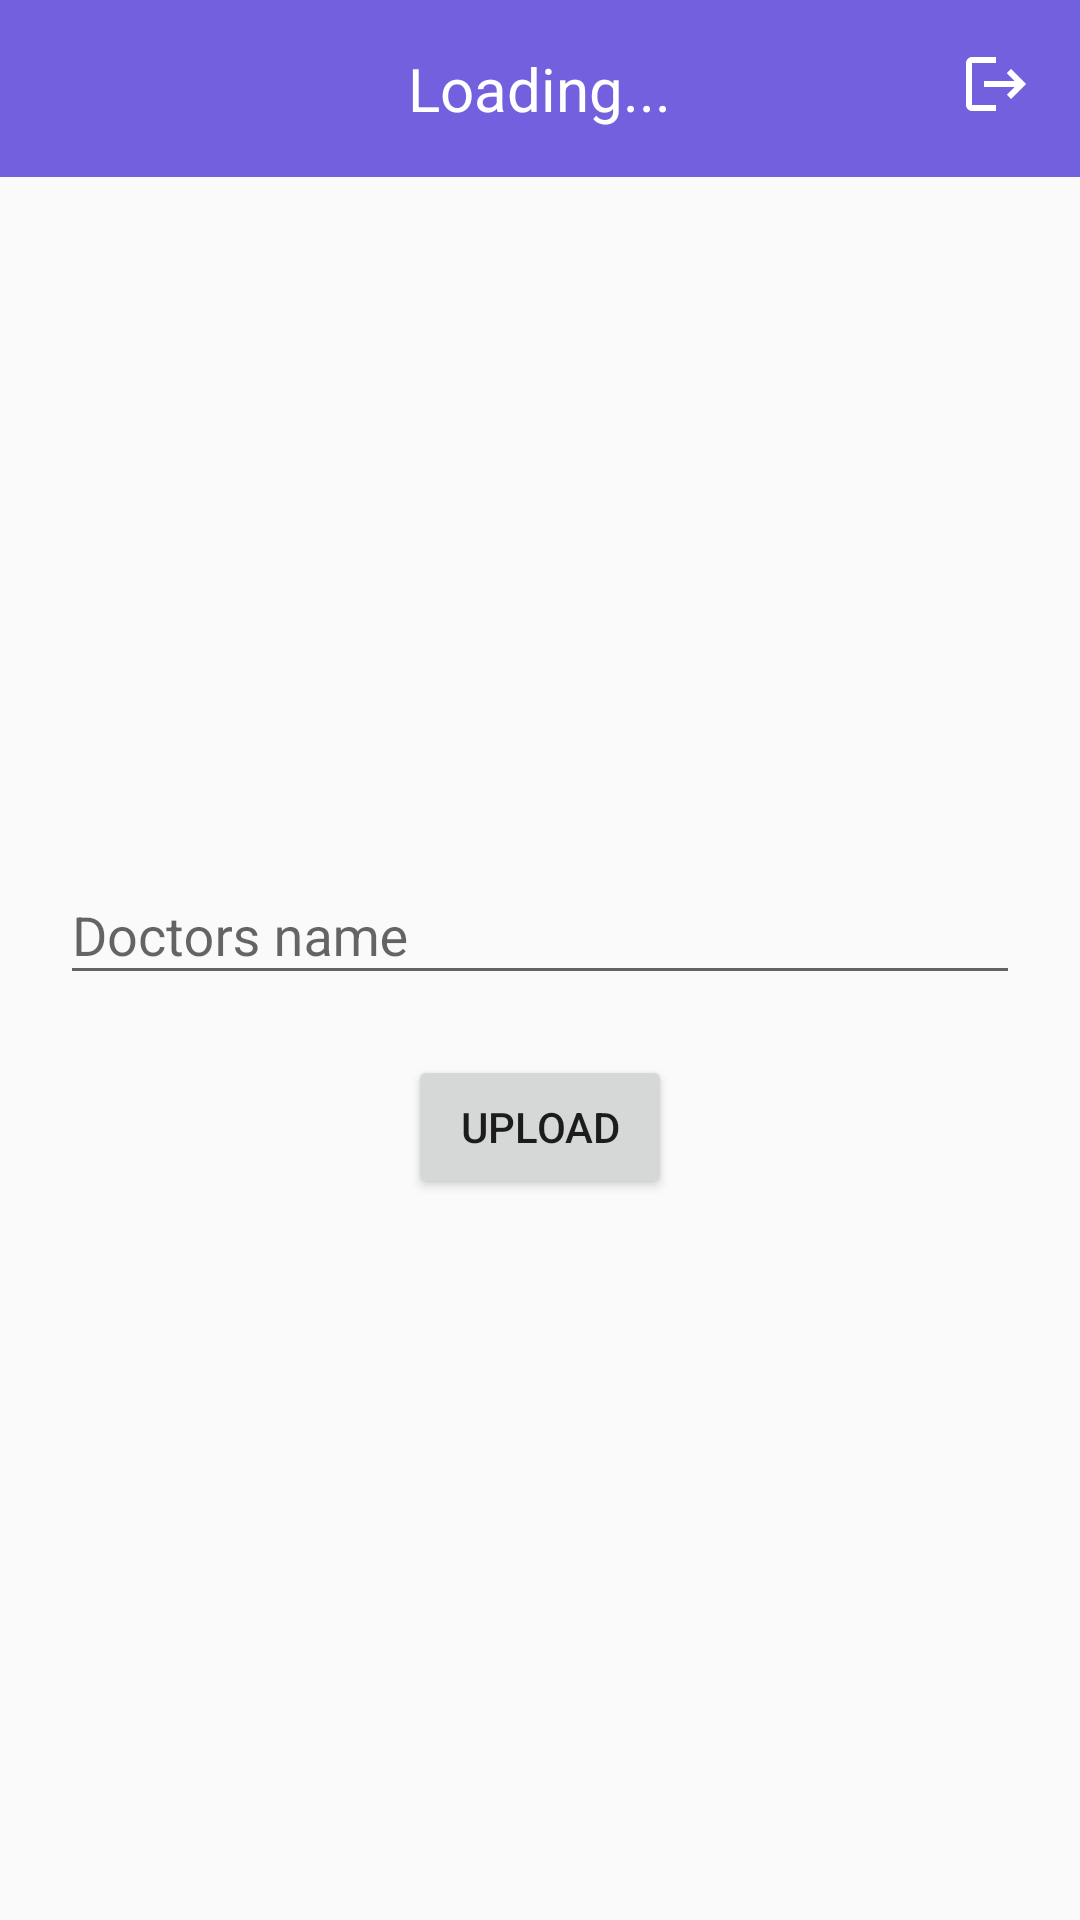

Write the Android layout XML for this screen, with the resource values it uses.
<!-- AndroidManifest.xml: application theme Theme.HospitalPrescription -->
<!-- res/layout/activity_update.xml -->
<?xml version="1.0" encoding="utf-8"?>
<androidx.constraintlayout.widget.ConstraintLayout xmlns:android="http://schemas.android.com/apk/res/android"
    xmlns:app="http://schemas.android.com/apk/res-auto"
    xmlns:tools="http://schemas.android.com/tools"
    android:layout_width="match_parent"
    android:layout_height="match_parent"
    tools:context=".UpdateActivity"
    android:gravity="center_vertical">
    <include
        android:id="@+id/include"
        layout="@layout/toolbar1" />

    <LinearLayout
        android:layout_width="match_parent"
        android:layout_height="wrap_content"
        android:gravity="center"
        android:orientation="vertical"
        android:padding="20sp"
        app:layout_constraintBottom_toBottomOf="parent"
        app:layout_constraintTop_toBottomOf="@+id/include"
        tools:ignore="MissingConstraints,UselessParent"
        tools:layout_editor_absoluteX="-38dp">

        <com.google.android.material.textfield.TextInputLayout
            android:layout_width="match_parent"
            android:layout_height="wrap_content">

            <com.google.android.material.textfield.TextInputEditText
                android:id="@+id/doctorName"
                android:layout_width="match_parent"
                android:layout_height="wrap_content"
                android:layout_marginBottom="20sp"
                android:hint="@string/doctors_name" />
        </com.google.android.material.textfield.TextInputLayout>

        <Button
            android:id="@+id/uploadBtn"
            android:layout_width="wrap_content"
            android:layout_height="wrap_content"
            android:layout_marginBottom="20sp"
            android:text="@string/upload_btn" />

        <ProgressBar
            android:id="@+id/progressBar"
            android:layout_width="wrap_content"
            android:layout_height="wrap_content"
            android:visibility="gone" />
    </LinearLayout>

</androidx.constraintlayout.widget.ConstraintLayout>
<!-- res/layout/toolbar1.xml (included above) -->
<?xml version="1.0" encoding="utf-8"?>
<RelativeLayout xmlns:android="http://schemas.android.com/apk/res/android"
    xmlns:tools="http://schemas.android.com/tools"
    android:layout_width="match_parent"
    android:layout_height="wrap_content"
    android:background="#7360DF">
    <RelativeLayout
        android:layout_width="match_parent"
        android:layout_height="wrap_content"
        android:background="#7360DF"
        tools:ignore="UselessParent"
        android:padding="16sp">

        <ImageView
            android:id="@+id/goBack"
            android:layout_width="wrap_content"
            android:layout_height="wrap_content"
            android:src="@drawable/baseline_arrow_back_24"
            android:contentDescription="@string/todo"
            android:layout_alignParentStart="true"/>

        <TextView
            android:id="@+id/holderName"
            android:layout_width="wrap_content"
            android:layout_height="wrap_content"
            android:text="@string/loading"
            tools:ignore="RelativeOverlap"
            android:textColor="#fff"
            android:layout_centerHorizontal="true"
            android:textSize="20sp"/>

        <ImageView
            android:id="@+id/logOutBtn"
            android:layout_width="wrap_content"
            android:layout_height="wrap_content"
            android:src="@drawable/logout"
            android:contentDescription="@string/todo"
            android:layout_alignParentEnd="true"/>
    </RelativeLayout>

</RelativeLayout>
<!-- resources referenced by this layout -->
<resources>
  <!-- drawable logout (drawable) -->
  <vector android:autoMirrored="true" android:height="24dp"
      android:tint="#fff" android:viewportHeight="24"
      android:viewportWidth="24" android:width="24dp" xmlns:android="http://schemas.android.com/apk/res/android">
      <path android:fillColor="@android:color/black" android:pathData="M17,7l-1.41,1.41L18.17,11H8v2h10.17l-2.58,2.58L17,17l5,-5zM4,5h8V3H4c-1.1,0 -2,0.9 -2,2v14c0,1.1 0.9,2 2,2h8v-2H4V5z"/>
  </vector>
  <string name="doctors_name">Doctors name</string>
  <string name="loading">Loading...</string>
  <string name="todo">TODO</string>
  <string name="upload_btn">Upload</string>
  <style name="Theme.HospitalPrescription" parent="Theme.AppCompat.Light.NoActionBar" />
</resources>
